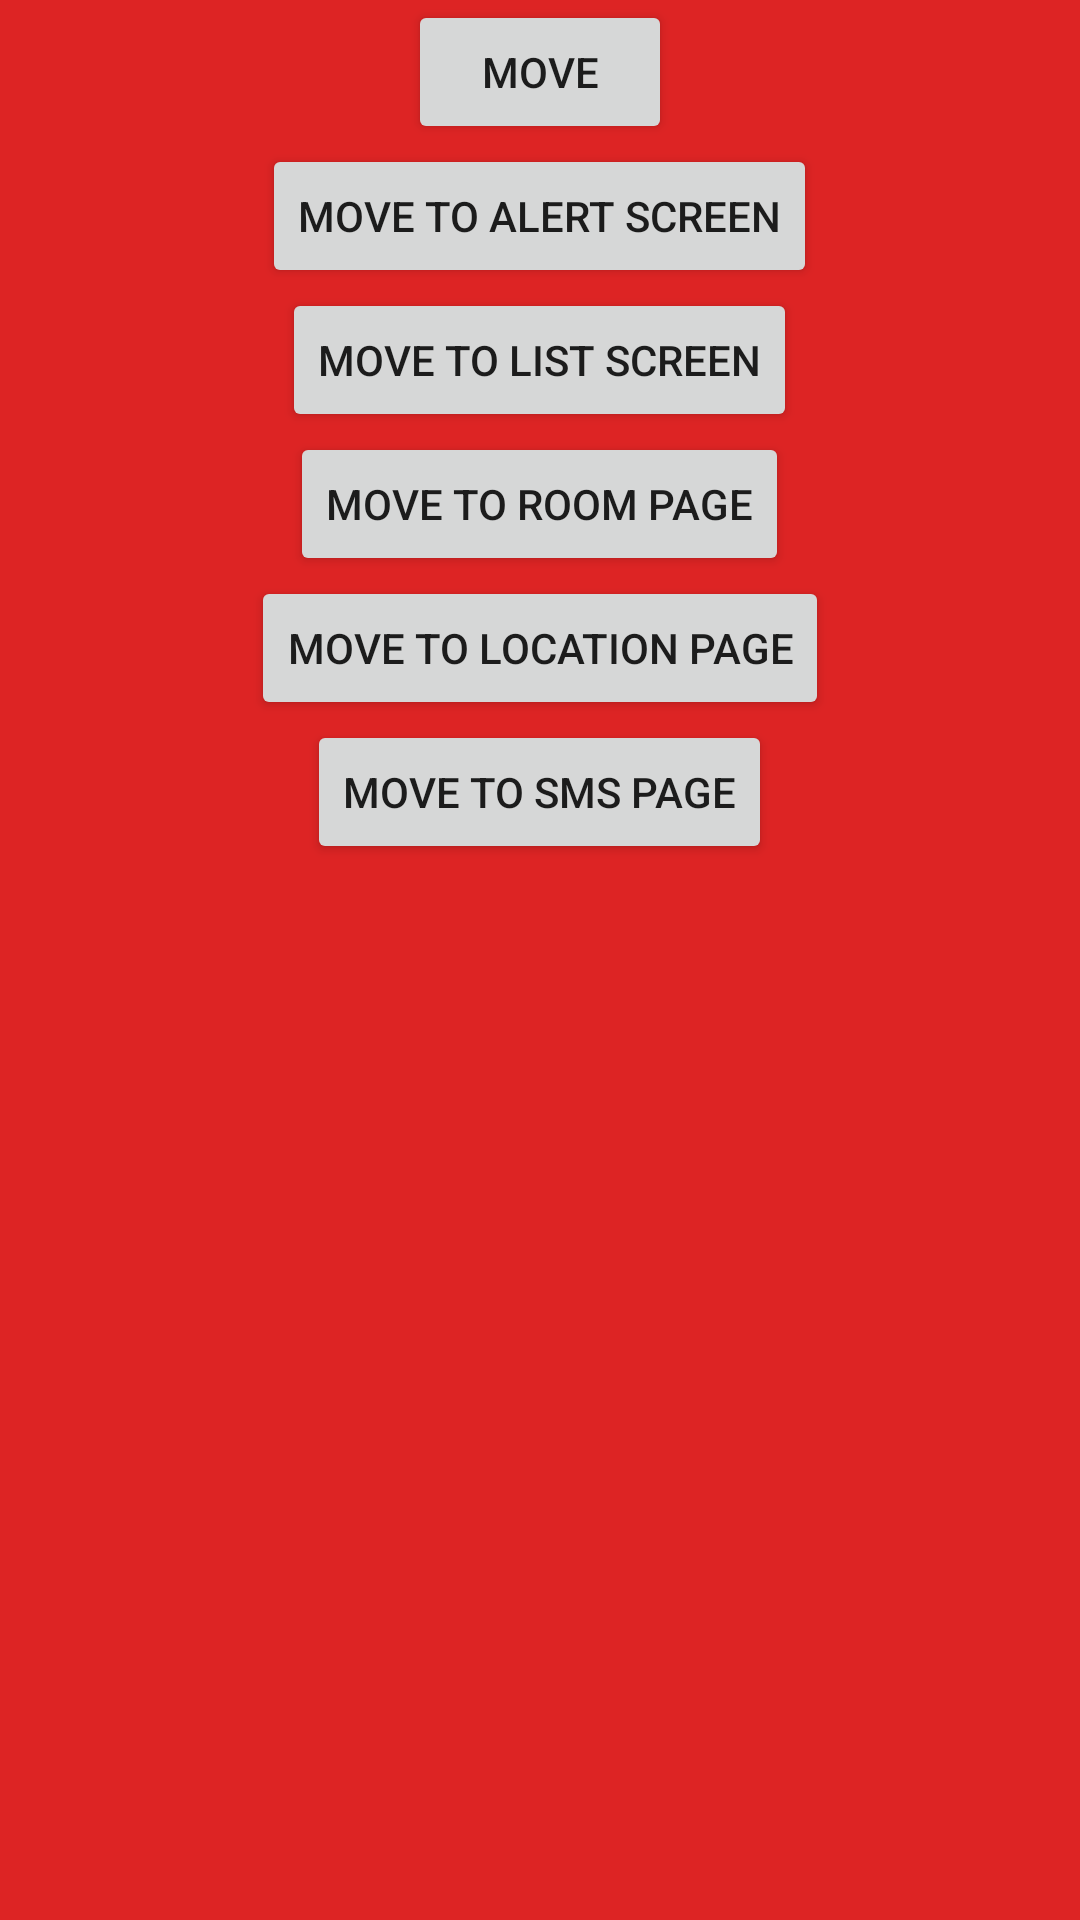

Reconstruct the res/layout file that produces this screen, plus the resources it refers to.
<!-- AndroidManifest.xml: application theme Theme.ClasProjectE4 -->
<!-- res/layout/activity_main.xml -->
<?xml version="1.0" encoding="utf-8"?>
<RelativeLayout
    xmlns:android="http://schemas.android.com/apk/res/android"
    xmlns:tools="http://schemas.android.com/tools"
    android:layout_width="match_parent"
    android:layout_height="match_parent"
    android:background="@color/new_color"
    android:id="@+id/top_layout"
    tools:context=".MainActivity">


    <Button
        android:layout_width="wrap_content"
        android:layout_height="wrap_content"
        android:id="@+id/move_btn"
        android:layout_alignParentTop="true"
        android:layout_centerInParent="true"
        android:text="@string/move_text"
        />

    <Button
        android:layout_width="wrap_content"
        android:layout_height="wrap_content"
        android:id="@+id/move_to_alert_screen_btn"
        android:text="@string/move_to_alert_screen_btn"
        android:layout_below="@id/move_btn"
        android:layout_centerInParent="true"/>

    <Button
        android:layout_width="wrap_content"
        android:layout_height="wrap_content"
        android:id="@+id/move_to_list_screen_btn"
        android:text="@string/move_to_list_screen_btn"
        android:layout_below="@id/move_to_alert_screen_btn"
        android:layout_centerInParent="true"/>

    <Button
        android:layout_width="wrap_content"
        android:layout_height="wrap_content"
        android:id="@+id/move_to_room_screen_btn"
        android:text="@string/move_to_room_page"
        android:layout_below="@id/move_to_list_screen_btn"
        android:layout_centerInParent="true"/>

    <Button
        android:layout_width="wrap_content"
        android:layout_height="wrap_content"
        android:id="@+id/move_to_location_screen_btn"
        android:text="Move to Location Page"
        android:layout_below="@id/move_to_room_screen_btn"
        android:layout_centerInParent="true"/>

    <Button
        android:layout_width="wrap_content"
        android:layout_height="wrap_content"
        android:id="@+id/move_to_sms_screen_btn"
        android:text="Move to SMS Page"
        android:layout_below="@id/move_to_location_screen_btn"
        android:layout_centerInParent="true"/>










</RelativeLayout>
<!-- resources referenced by this layout -->
<resources>
  <color name="new_color">#DD2424</color>
  <string name="move_text">Move</string>
  <string name="move_to_alert_screen_btn">Move to Alert Screen</string>
  <string name="move_to_list_screen_btn">Move to list screen</string>
  <string name="move_to_room_page">Move to room page</string>
  <style name="Theme.ClasProjectE4" parent="Theme.MaterialComponents.DayNight.DarkActionBar">
          
          <item name="colorPrimary">@color/purple_500</item>
          <item name="colorPrimaryVariant">@color/purple_700</item>
          <item name="colorOnPrimary">@color/white</item>
          
          <item name="colorSecondary">@color/teal_200</item>
          <item name="colorSecondaryVariant">@color/teal_700</item>
          <item name="colorOnSecondary">@color/black</item>
          
          <item name="android:statusBarColor" tools:targetApi="l">?attr/colorPrimaryVariant</item>
          
      </style>
  <color name="purple_500">#FF6200EE</color>
  <color name="purple_700">#FF3700B3</color>
  <color name="white">#FFFFFFFF</color>
  <color name="teal_200">#FF03DAC5</color>
  <color name="teal_700">#FF018786</color>
  <color name="black">#FF000000</color>
</resources>
